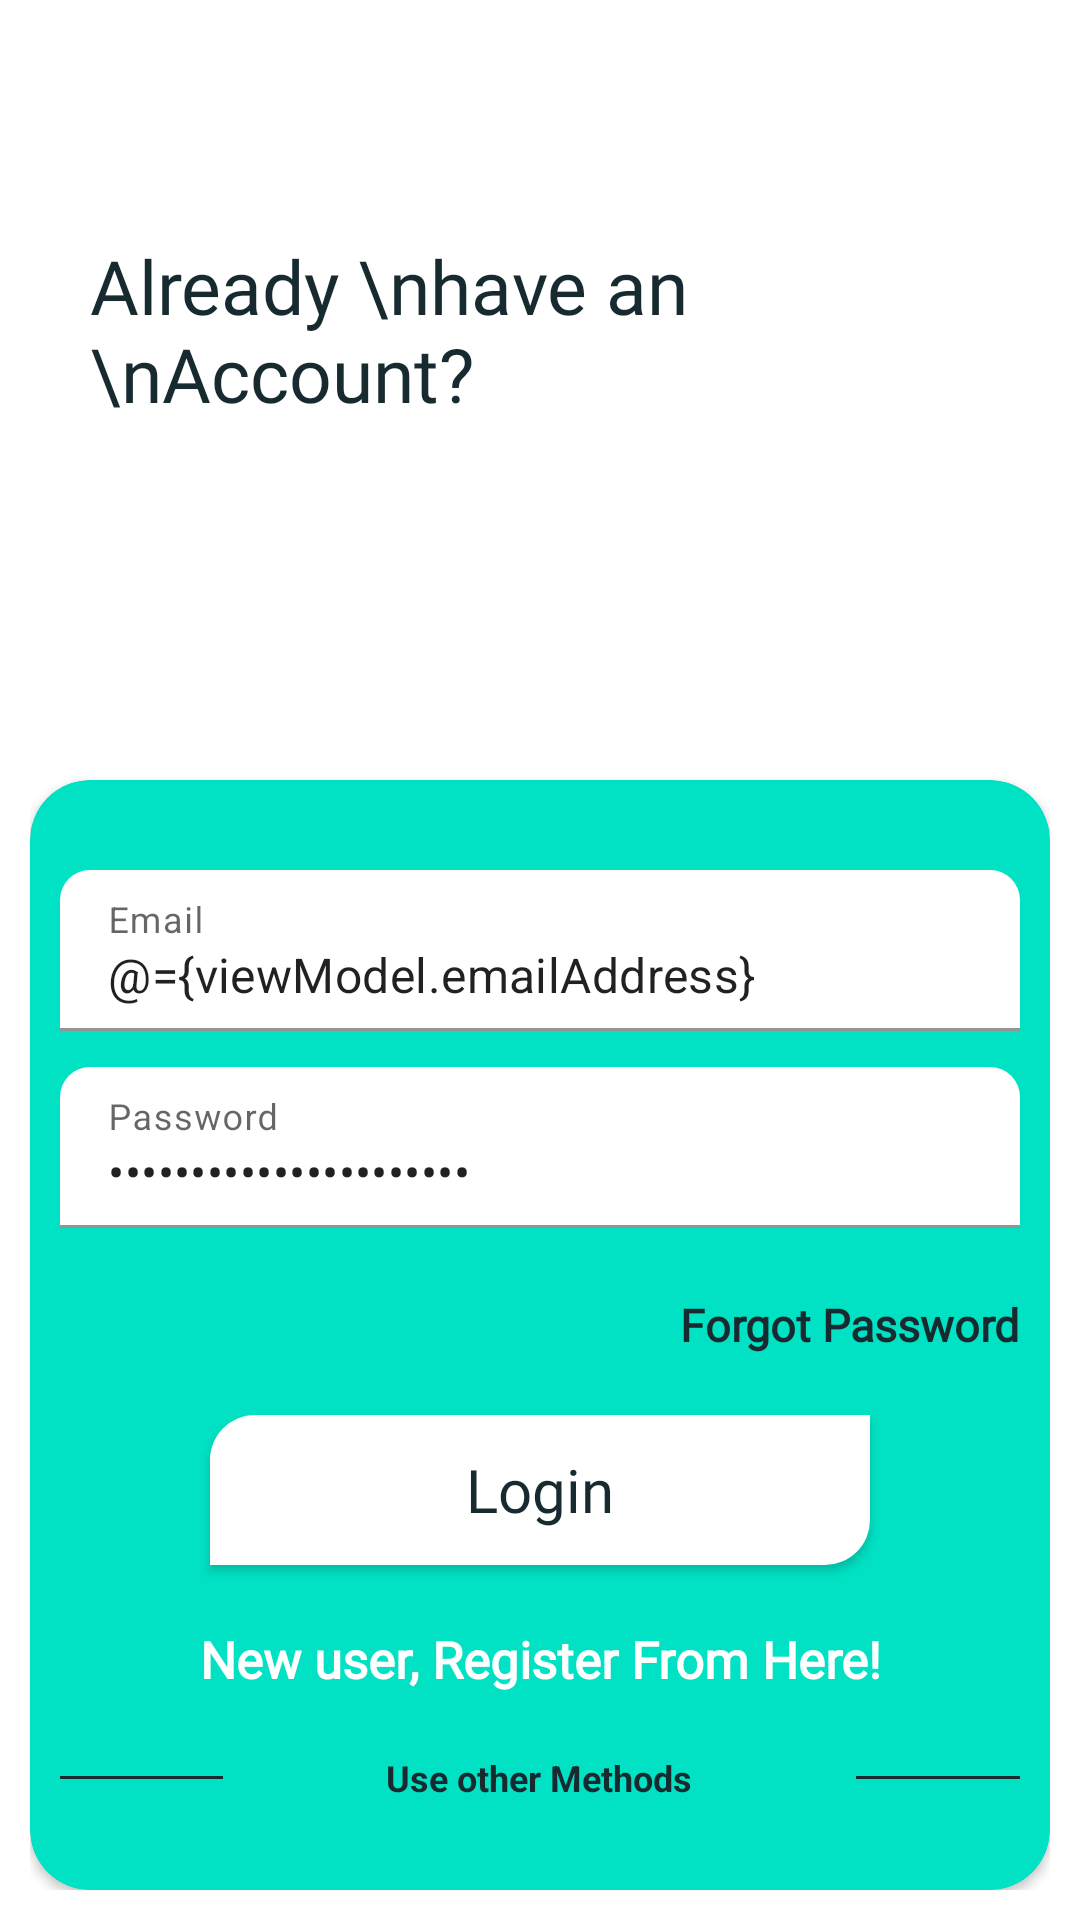

Reconstruct the res/layout file that produces this screen, plus the resources it refers to.
<!-- AndroidManifest.xml: application theme Theme.OpenWeatherApp -->
<!-- res/layout/activity_login.xml -->
<?xml version="1.0" encoding="utf-8"?>
<layout xmlns:android="http://schemas.android.com/apk/res/android"
    xmlns:app="http://schemas.android.com/apk/res-auto"
    xmlns:tools="http://schemas.android.com/tools">

    <data>
        <variable
            name="viewModel"
            type="com.perennial.openweatherapp.viewmodel.UserViewModel" />
    </data>

    <RelativeLayout
        android:layout_width="match_parent"
        android:layout_height="match_parent"
        android:layout_gravity="center"
        android:focusableInTouchMode="true"
        android:background="#FFFFFF"
        android:gravity="center"
        tools:context=".ui.LoginActivity">

        <LinearLayout
            android:layout_width="match_parent"
            android:layout_height="match_parent"
            android:layout_margin="@dimen/dp_10"
            android:orientation="vertical">

            <RelativeLayout
                android:layout_width="match_parent"
                android:layout_height="wrap_content">

                <TextView
                    android:layout_width="wrap_content"
                    android:layout_height="wrap_content"
                    android:layout_alignParentStart="true"
                    android:layout_centerVertical="true"
                    android:layout_marginStart="@dimen/dp_20"
                    android:fontFamily="@font/days_one"
                    android:text="Already \nhave an \nAccount?"
                    android:textColor="@color/color_primary_dark"
                    android:textSize="@dimen/sp_25" />

                <ImageView
                    android:layout_width="200dp"
                    android:layout_height="200dp"
                    android:layout_alignParentEnd="true"
                    android:src="@drawable/weather_splash" />

            </RelativeLayout>

            <androidx.cardview.widget.CardView
                android:layout_width="match_parent"
                android:layout_height="match_parent"
                android:layout_marginTop="@dimen/dp_50"
                android:backgroundTint="@color/color_primary_light"
                app:cardCornerRadius="@dimen/dp_20">

                <LinearLayout
                    android:layout_width="match_parent"
                    android:layout_height="match_parent"
                    android:layout_margin="@dimen/dp_10"
                    android:orientation="vertical">


                    <com.google.android.material.textfield.TextInputLayout
                        style="@style/Widget.MaterialComponents.TextInputLayout.FilledBox.Dense"
                        android:layout_width="match_parent"
                        android:layout_height="wrap_content"
                        android:layout_marginTop="@dimen/dp_20"
                        android:layout_marginBottom="12dp"
                        android:hint="Email"
                        app:boxBackgroundColor="#FFFFFF"
                        app:boxCornerRadiusTopEnd="@dimen/dp_10"
                        app:boxCornerRadiusTopStart="@dimen/dp_10">

                        <com.google.android.material.textfield.TextInputEditText
                            android:id="@+id/etEmailLogin"
                            android:layout_width="match_parent"
                            android:layout_height="wrap_content"
                            android:maxLines="1"
                            android:text="@={viewModel.emailAddress}"
                            android:inputType="textEmailAddress" />

                    </com.google.android.material.textfield.TextInputLayout>

                    <com.google.android.material.textfield.TextInputLayout
                        style="@style/Widget.MaterialComponents.TextInputLayout.FilledBox.Dense"
                        android:layout_width="match_parent"
                        android:layout_height="wrap_content"
                        android:layout_marginBottom="12dp"
                        android:hint="Password"
                        app:boxBackgroundColor="@color/white"
                        app:boxCornerRadiusTopEnd="@dimen/dp_10"
                        app:boxCornerRadiusTopStart="@dimen/dp_10">

                        <com.google.android.material.textfield.TextInputEditText
                            android:id="@+id/etPasswdLogin"
                            android:layout_width="match_parent"
                            android:layout_height="wrap_content"
                            android:maxLines="1"
                            android:text="@={viewModel.password}"
                            android:inputType="textWebPassword" />

                    </com.google.android.material.textfield.TextInputLayout>

                    <TextView
                        android:id="@+id/tvForgetPasswd"
                        android:layout_width="wrap_content"
                        android:layout_height="wrap_content"
                        android:layout_gravity="end"
                        android:layout_marginTop="10dp"
                        android:fontFamily="@font/archivo_medium"
                        android:text="Forgot Password"
                        android:textColor="@color/color_primary_dark"
                        android:textSize="15sp"
                        android:textStyle="bold" />

                    <Button
                        android:id="@+id/btnLoginUp"
                        android:layout_width="match_parent"
                        android:layout_height="50dp"
                        android:layout_marginStart="50dp"
                        android:layout_marginTop="@dimen/dp_20"
                        android:layout_marginEnd="50dp"
                        android:background="@drawable/side_white_panel"
                        android:backgroundTint="@color/white"
                        android:fontFamily="@font/archivo_medium"
                        android:text="Login"
                        android:textAllCaps="false"
                        android:textColor="@color/color_primary_dark"
                        android:textSize="20sp" />

                    <TextView
                        android:id="@+id/tvNewUser"
                        android:layout_width="match_parent"
                        android:layout_height="wrap_content"
                        android:layout_marginTop="@dimen/dp_20"
                        android:fontFamily="@font/archivo_medium"
                        android:text="@string/new_user_register_now"
                        android:textAlignment="center"
                        android:textColor="@color/white"
                        android:textSize="17sp"
                        android:textStyle="bold" />


                    <LinearLayout
                        android:layout_width="match_parent"
                        android:layout_height="wrap_content"
                        android:layout_marginTop="20dp"
                        android:gravity="center"
                        android:weightSum="12">

                        <View
                            android:layout_width="0dp"
                            android:layout_height="1dp"
                            android:layout_weight="3"
                            android:background="@color/color_primary_dark" />

                        <TextView
                            style="@style/viewParent.headerText.NoMode"
                            android:layout_width="wrap_content"
                            android:layout_height="wrap_content"
                            android:layout_weight="6"
                            android:text="Use other Methods"
                            android:textAlignment="center"
                            android:textSize="12sp" />

                        <View
                            android:layout_width="0dp"
                            android:layout_height="1dp"
                            android:layout_weight="3"
                            android:background="@color/color_primary_dark" />

                    </LinearLayout>

                </LinearLayout>
            </androidx.cardview.widget.CardView>

        </LinearLayout>
    </RelativeLayout>
</layout>
<!-- resources referenced by this layout -->
<resources>
  <color name="color_primary_dark">#162a2f</color>
  <color name="color_primary_light">#01e1c3</color>
  <color name="white">#FFFFFFFF</color>
  <dimen name="dp_10">10dp</dimen>
  <dimen name="dp_20">20dp</dimen>
  <dimen name="dp_50">50dp</dimen>
  <dimen name="sp_25">25sp</dimen>
  <!-- drawable side_white_panel (drawable) -->
  <?xml version="1.0" encoding="utf-8"?>
  <shape xmlns:android="http://schemas.android.com/apk/res/android"
      android:shape="rectangle">
  
      <solid android:color="@color/color_primary_light" />
  
      <corners
          android:bottomRightRadius="@dimen/dp_15"
          android:topLeftRadius="@dimen/dp_15" />
  
  </shape>
  <string name="new_user_register_now">New user, Register From Here!</string>
  <style name="viewParent.headerText.NoMode">
          <item name="android:textColor">@color/color_primary_dark</item>
      </style>
  <style name="Theme.OpenWeatherApp" parent="Theme.MaterialComponents.DayNight.DarkActionBar.Bridge">
          
          <item name="colorPrimary">@color/color_primary_light</item>
          <item name="colorPrimaryVariant">@color/color_primary_light</item>
          <item name="colorOnPrimary">@color/white</item>
          
          <item name="colorSecondary">@color/teal_200</item>
          <item name="colorSecondaryVariant">@color/teal_700</item>
          <item name="colorOnSecondary">@color/black</item>
          
          <item name="android:statusBarColor">?attr/colorPrimaryVariant</item>
          
      </style>
  <dimen name="dp_15">15dp</dimen>
  <color name="teal_200">#FF03DAC5</color>
  <color name="teal_700">#FF018786</color>
  <color name="black">#FF000000</color>
</resources>
